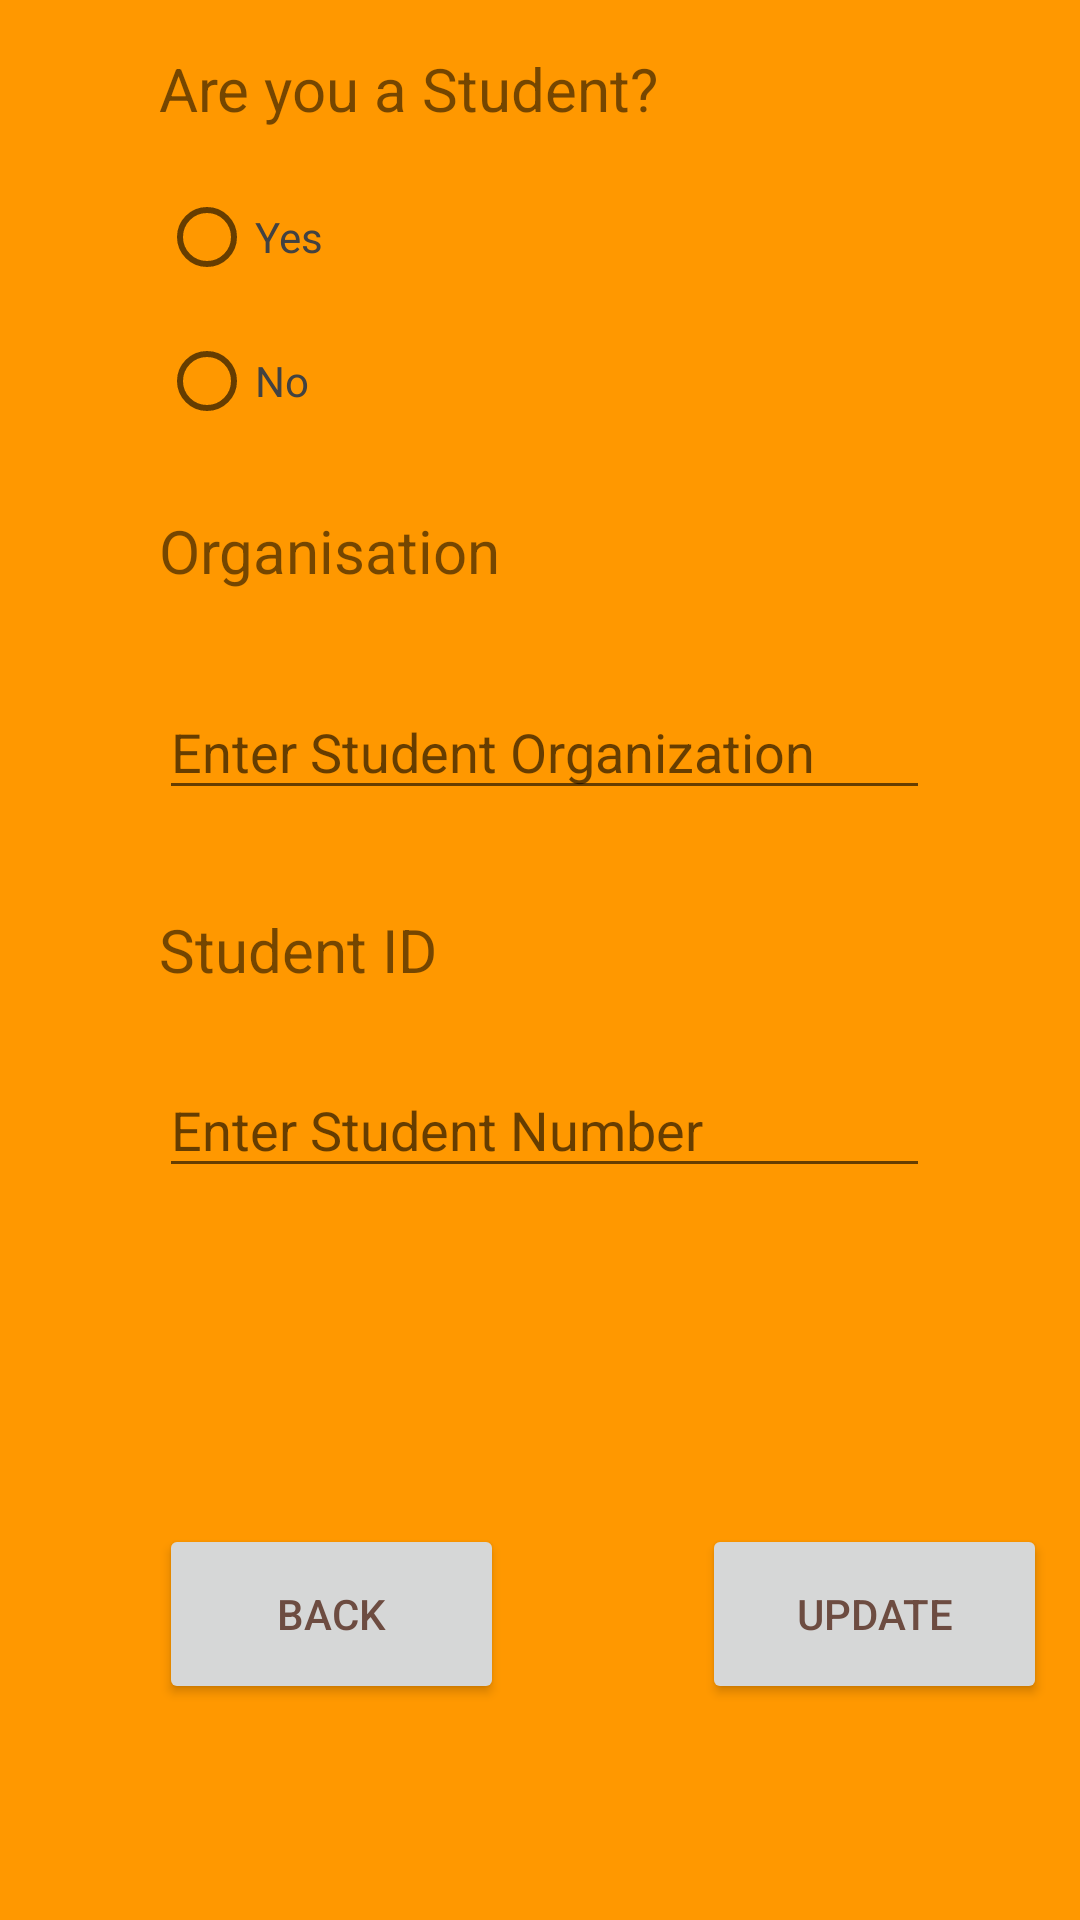

This screen was rendered from an Android layout file. Write that file and the resources it references.
<!-- AndroidManifest.xml: application theme Theme.FoodWaste -->
<!-- res/layout/activity_profile_customer2.xml -->
<?xml version="1.0" encoding="utf-8"?>
<androidx.constraintlayout.widget.ConstraintLayout xmlns:android="http://schemas.android.com/apk/res/android"
    xmlns:app="http://schemas.android.com/apk/res-auto"
    xmlns:tools="http://schemas.android.com/tools"
    android:layout_width="match_parent"
    android:layout_height="match_parent"
    android:background="#FF9800"
    tools:context=".ProfileCustomer2">

    <Button
        android:id="@+id/btnBackProfile"
        android:layout_width="115dp"
        android:layout_height="60dp"
        android:layout_marginStart="53dp"
        android:layout_marginBottom="72dp"
        android:text="@string/btnBackProfile"
        android:textColor="#6D4C41"
        app:layout_constraintBottom_toBottomOf="parent"
        app:layout_constraintStart_toStartOf="parent"
        tools:ignore="DuplicateSpeakableTextCheck" />

    <Button
        android:id="@+id/btnUpdateProfile"
        android:layout_width="115dp"
        android:layout_height="60dp"
        android:layout_marginStart="66dp"
        android:layout_marginBottom="72dp"
        android:text="@string/UpdateProfile"
        android:textColor="#6D4C41"
        app:layout_constraintBottom_toBottomOf="parent"
        app:layout_constraintStart_toEndOf="@+id/btnBackProfile" />

    <RadioGroup
        android:id="@+id/radioGroup2"
        android:layout_width="221dp"
        android:layout_height="96dp"
        android:layout_marginStart="53dp"
        android:layout_marginTop="12dp"
        app:layout_constraintStart_toStartOf="parent"
        app:layout_constraintTop_toBottomOf="@+id/txtStudentOption">

        <RadioButton
            android:id="@+id/rdbtnYes"
            android:layout_width="222dp"
            android:layout_height="wrap_content"
            android:text="@string/rdBtnYesProfile"
            android:textColor="#424242"
            tools:ignore="DuplicateSpeakableTextCheck,TextContrastCheck" />

        <RadioButton
            android:id="@+id/rdBtnNo"
            android:layout_width="223dp"
            android:layout_height="wrap_content"
            android:text="@string/rdBtnProfileNo"
            android:textColor="#424242"
            tools:ignore="TextContrastCheck,TextContrastCheck" />
    </RadioGroup>

    <TextView
        android:id="@+id/txtStudentOption"
        android:layout_width="wrap_content"
        android:layout_height="wrap_content"
        android:layout_marginStart="53dp"
        android:layout_marginTop="16dp"
        android:text="@string/txtRdBtnProfileAreYouStudent"
        android:textSize="20sp"
        app:layout_constraintStart_toStartOf="parent"
        app:layout_constraintTop_toTopOf="parent" />

    <TextView
        android:id="@+id/txtOrganization"
        android:layout_width="156dp"
        android:layout_height="43dp"
        android:layout_marginStart="53dp"
        android:layout_marginTop="19dp"
        android:text="@string/txtOranisation"
        android:textSize="20sp"
        app:layout_constraintStart_toStartOf="parent"
        app:layout_constraintTop_toBottomOf="@+id/radioGroup2" />

    <EditText
        android:id="@+id/edTxtOrganization"
        android:layout_width="257dp"
        android:layout_height="42dp"
        android:layout_marginStart="53dp"
        android:layout_marginTop="15dp"
        android:ems="10"
        android:hint="@string/hint4"
        android:inputType="textPersonName"
        app:layout_constraintStart_toStartOf="parent"
        app:layout_constraintTop_toBottomOf="@+id/txtOrganization"
        tools:ignore="TouchTargetSizeCheck" />

    <TextView
        android:id="@+id/txtStudentID"
        android:layout_width="wrap_content"
        android:layout_height="wrap_content"
        android:layout_marginStart="53dp"
        android:layout_marginTop="33dp"
        android:text="@string/txtStudentID"
        android:textSize="20sp"
        app:layout_constraintStart_toStartOf="parent"
        app:layout_constraintTop_toBottomOf="@+id/edTxtOrganization" />

    <EditText
        android:id="@+id/edTxtStudentNumber"
        android:layout_width="257dp"
        android:layout_height="42dp"
        android:layout_marginStart="53dp"
        android:layout_marginTop="24dp"
        android:ems="10"
        android:hint="@string/hint5"
        android:inputType="number"
        app:layout_constraintStart_toStartOf="parent"
        app:layout_constraintTop_toBottomOf="@+id/txtStudentID"
        tools:ignore="TouchTargetSizeCheck" />


</androidx.constraintlayout.widget.ConstraintLayout>
<!-- resources referenced by this layout -->
<resources>
  <string name="UpdateProfile">Update</string>
  <string name="btnBackProfile">Back</string>
  <string name="hint4">"Enter Student Organization"</string>
  <string name="hint5">"Enter Student Number"</string>
  <string name="rdBtnProfileNo">No</string>
  <string name="rdBtnYesProfile">Yes</string>
  <string name="txtOranisation">Organisation</string>
  <string name="txtRdBtnProfileAreYouStudent">Are you a Student?</string>
  <string name="txtStudentID">Student ID</string>
  <style name="Theme.FoodWaste" parent="Theme.MaterialComponents.DayNight.DarkActionBar">
          
          <item name="colorPrimary">#FFC800</item>
          <item name="colorPrimaryVariant">@color/black</item>
          <item name="colorOnPrimary">@color/black</item>
          
          <item name="colorSecondary">@color/teal_200</item>
          <item name="colorSecondaryVariant">@color/teal_700</item>
          <item name="colorOnSecondary">@color/black</item>
          
          <item name="android:statusBarColor">?attr/colorPrimaryVariant</item>
          
      </style>
  <!-- not gathered from this repository: default colours our renderer supplied (Android Studio template values) -->
  <color name="teal_200">#FF03DAC5</color>
  <color name="teal_700">#FF018786</color>
  <color name="black">#FF000000</color>
</resources>
